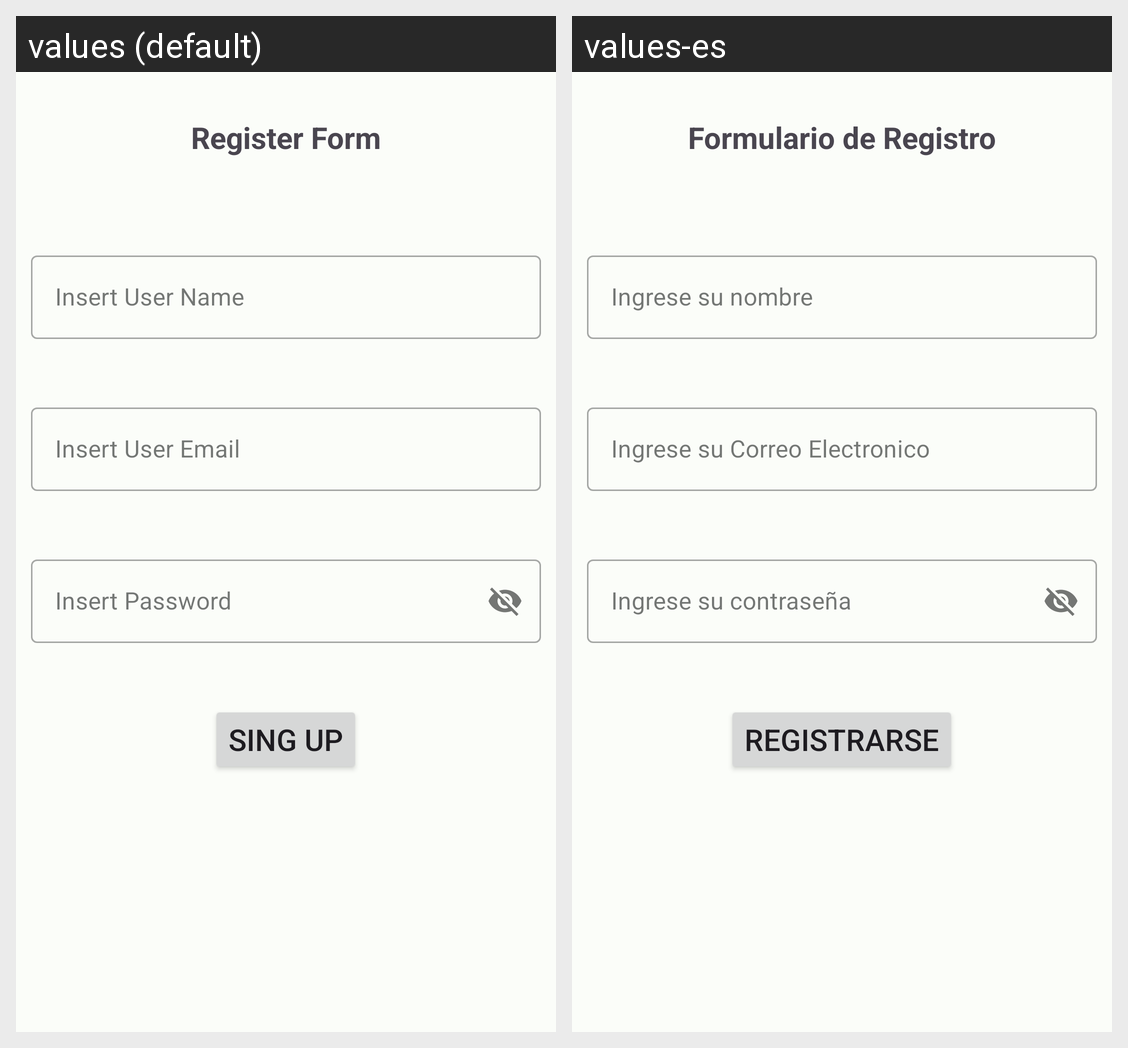

Here is an Android app screen in its default locale and in the app's own translations. Write out the translated-string differences for the strings that appear on this screen.
Android screen res/layout/activity_registrar_usuario.xml rendered under 2 locales, left to right: values (default), values-es. Device: Nexus 5 (rendered at 1080×1920; each locale shown at half size, 540×960, under a caption strip naming it); theme Theme.ProyectoDiccionario.
Strings drawn on this screen, with the default value and each locale's value (text and hints the layout hard-codes, and strings that could not be matched under every locale, appear in the picture but are not listed):

txt_register_form
  values: Register Form
  values-es: Formulario de Registro

txt_create_user_name
  values: Insert User Name
  values-es: Ingrese su nombre

txt_create_user
  values: Insert User Email
  values-es: Ingrese su Correo Electronico

txt_create_password
  values: Insert Password
  values-es: Ingrese su contraseña

btn_sing_up
  values: Sing up
  values-es: Registrarse
